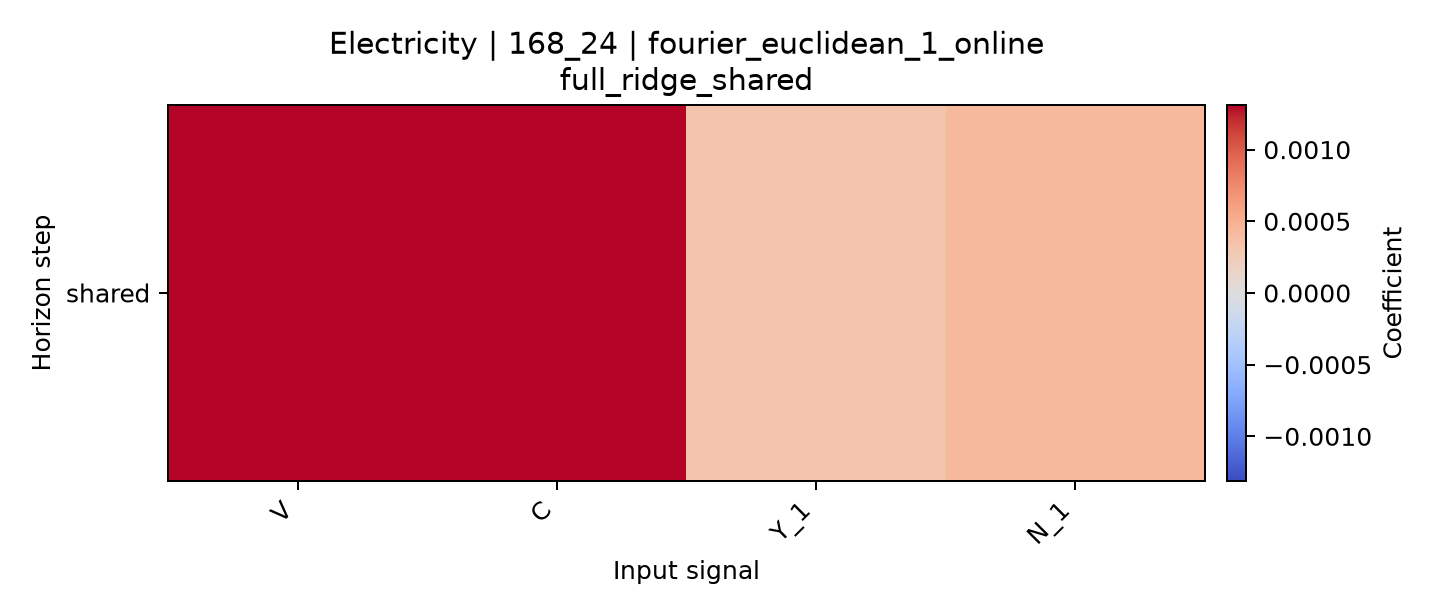

The table this chart was drawn from, first rows:
horizon, V, C, Y_1, N_1
shared, 0.001309, 0.001311, 0.0003378, 0.0004246
